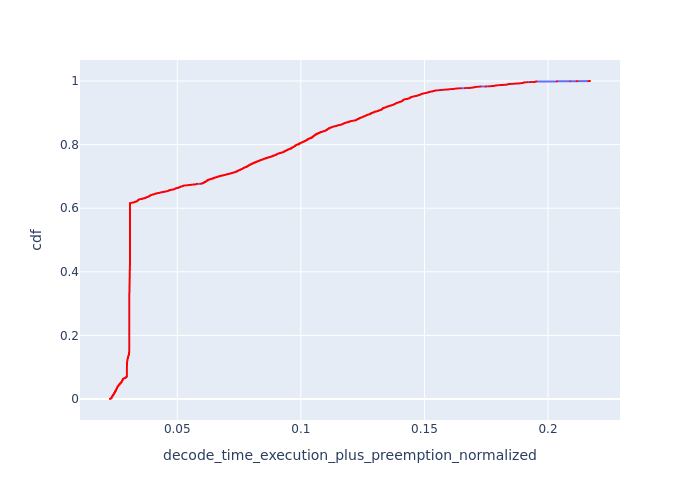

Values plotted in this chart, from the file beside it:
, Request Id, decode_time_execution_plus_preemption_no…, cdf
1305, 1582, 0.02278, 7.496813854112003e-05
1306, 1584, 0.02278, 0.0001499
1307, 1585, 0.02278, 0.0002249
1308, 1586, 0.02278, 0.0002999
1309, 1587, 0.02278, 0.0003748
1310, 1588, 0.02278, 0.0004498
1311, 1590, 0.02278, 0.0005248
1312, 1591, 0.02278, 0.0005997
1316, 1593, 0.02278, 0.0006747
1317, 1594, 0.02278, 0.0007497
1318, 1595, 0.02278, 0.0008246
1319, 1596, 0.02278, 0.0008996
937, 1178, 0.02305, 0.0009746
938, 1179, 0.02305, 0.00105
939, 1180, 0.02305, 0.001125
940, 1182, 0.02305, 0.001199
945, 1188, 0.02305, 0.001274
946, 1191, 0.02305, 0.001349
947, 1192, 0.02305, 0.001424
1278, 1557, 0.0232, 0.001499
1279, 1558, 0.0232, 0.001574
1280, 1559, 0.0232, 0.001649
1281, 1560, 0.0232, 0.001724
1300, 1577, 0.0232, 0.001799
1301, 1578, 0.0232, 0.001874
1302, 1579, 0.0232, 0.001949
1303, 1580, 0.0232, 0.002024
1304, 1581, 0.0232, 0.002099
1320, 1597, 0.0232, 0.002174
1321, 1598, 0.0232, 0.002249
1322, 1600, 0.0232, 0.002324
1323, 1601, 0.0232, 0.002399
1326, 1602, 0.0232, 0.002474
1327, 1603, 0.0232, 0.002549
1328, 1604, 0.0232, 0.002624
1329, 1606, 0.0232, 0.002699
969, 1214, 0.02339, 0.002774
970, 1216, 0.02339, 0.002849
971, 1217, 0.02339, 0.002924
972, 1218, 0.02339, 0.002999
965, 1210, 0.02341, 0.003074
966, 1211, 0.02341, 0.003149
967, 1212, 0.02341, 0.003224
968, 1213, 0.02341, 0.003299
916, 1153, 0.02342, 0.003374
917, 1154, 0.02342, 0.003449
918, 1155, 0.02342, 0.003524
919, 1157, 0.02342, 0.003598
920, 1158, 0.02342, 0.003673
921, 1159, 0.02342, 0.003748
922, 1160, 0.02342, 0.003823
923, 1164, 0.02342, 0.003898
924, 1165, 0.02342, 0.003973
925, 1167, 0.02342, 0.004048
932, 1173, 0.02342, 0.004123
933, 1174, 0.02342, 0.004198
934, 1175, 0.02342, 0.004273
935, 1176, 0.02342, 0.004348
936, 1177, 0.02342, 0.004423
941, 1183, 0.02342, 0.004498
... 13,279 more rows
